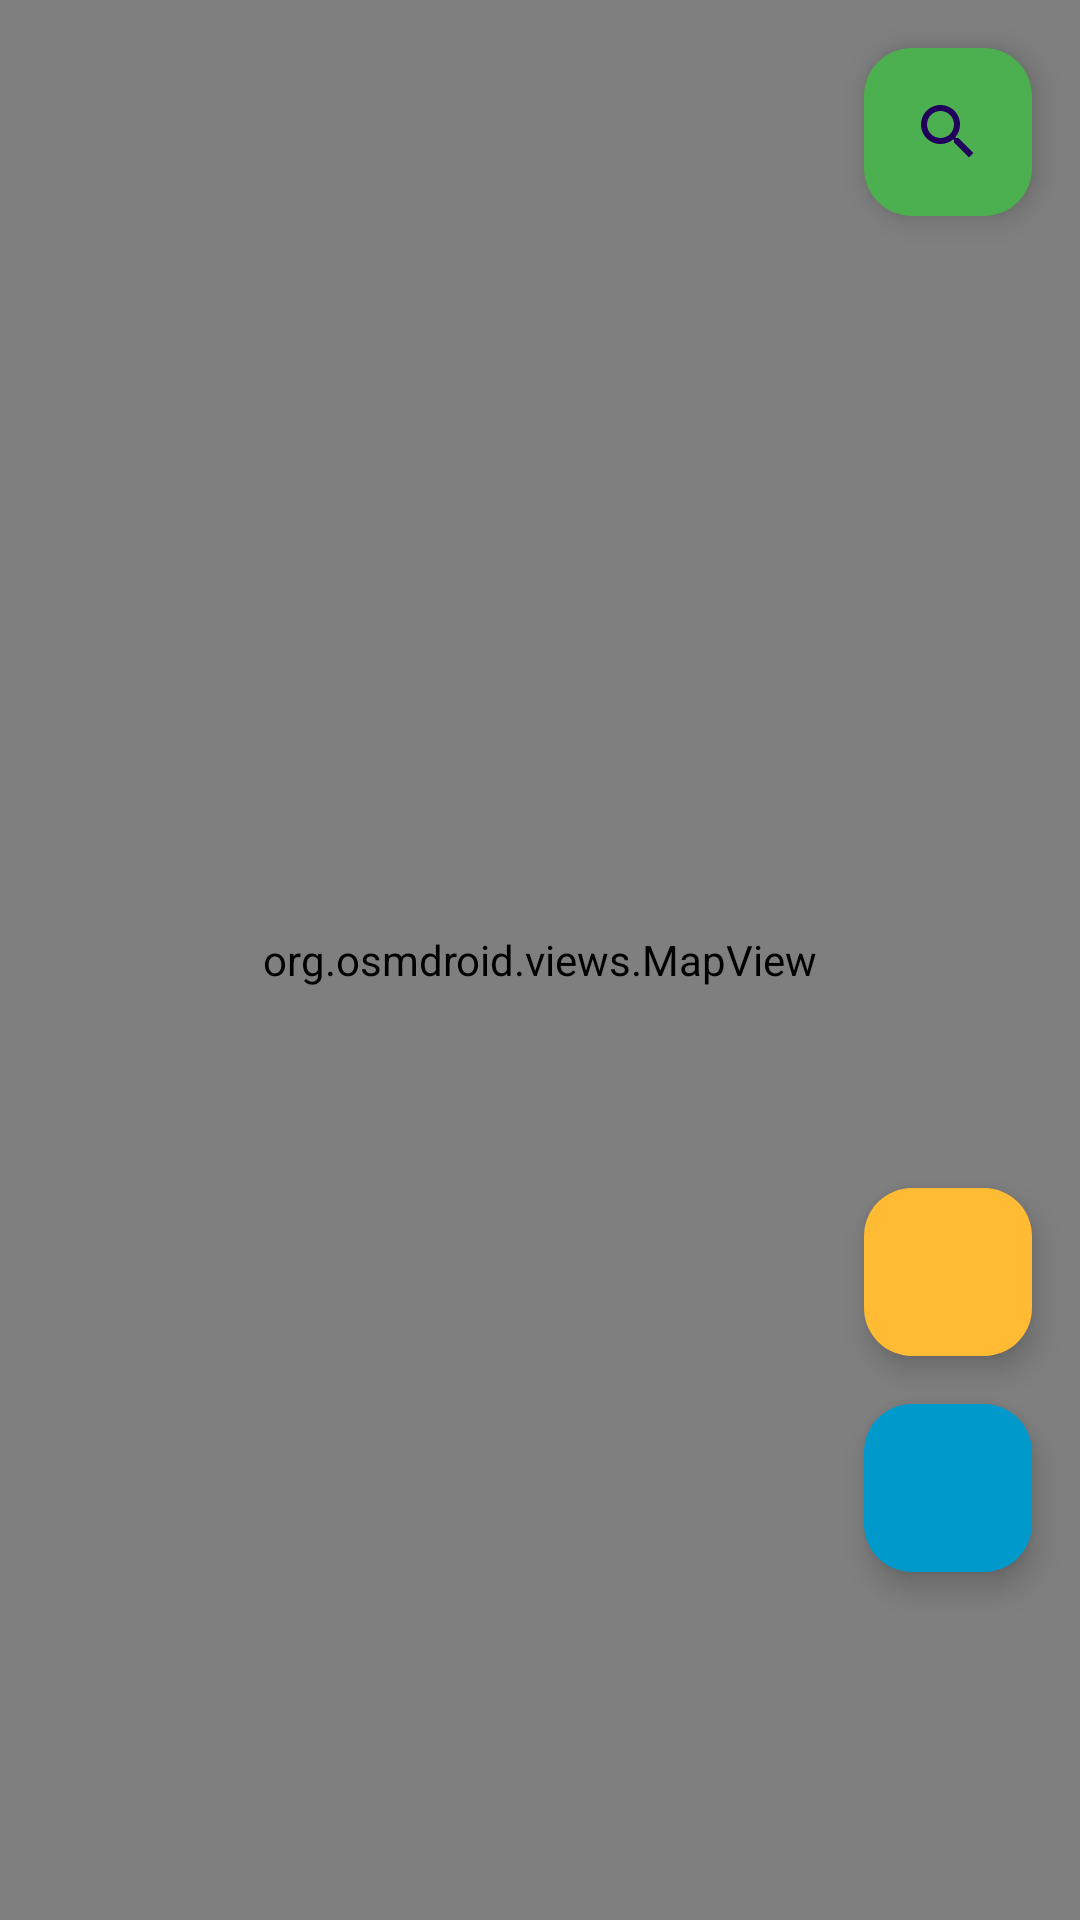

Reconstruct the res/layout file that produces this screen, plus the resources it refers to.
<!-- AndroidManifest.xml: application theme Theme.Mapped -->
<!-- res/layout/fragment_home.xml -->
<?xml version="1.0" encoding="utf-8"?>
<androidx.constraintlayout.widget.ConstraintLayout
    xmlns:android="http://schemas.android.com/apk/res/android"
    xmlns:app="http://schemas.android.com/apk/res-auto"
    xmlns:tools="http://schemas.android.com/tools"
    android:layout_width="match_parent"
    android:layout_height="match_parent"
    android:orientation="vertical"
    tools:context=".ui.findplaces.FindPlacesFragment">

    <org.osmdroid.views.MapView
        android:id="@+id/mapView"
        android:layout_width="fill_parent"
        android:layout_height="fill_parent"
        android:clickable="true"
        android:focusable="true"
        app:layout_constraintEnd_toEndOf="parent"
        app:layout_constraintStart_toStartOf="parent"
        app:layout_constraintTop_toTopOf="parent" >
    </org.osmdroid.views.MapView>

    <androidx.recyclerview.widget.RecyclerView
        android:id="@+id/rvInfoMarker"
        android:layout_width="match_parent"
        android:layout_height="100dp"
        android:layout_gravity="left|bottom"
        android:backgroundTint="@color/black"
        app:layout_constraintBottom_toBottomOf="@+id/mapView"
        app:layout_constraintEnd_toEndOf="@+id/mapView"
        app:layout_constraintStart_toStartOf="@+id/mapView" />

    <EditText
        android:id="@+id/et_searchmap"
        android:layout_width="250dp"
        android:layout_height="80dp"
        android:layout_marginStart="50dp"
        android:layout_marginTop="16dp"
        android:layout_marginEnd="10dp"
        android:background="#28F473"
        android:shadowColor="#4CAF50"
        android:visibility="gone"
        app:layout_constraintEnd_toStartOf="@+id/btn_searchmap"
        app:layout_constraintStart_toStartOf="parent"
        app:layout_constraintTop_toTopOf="parent" />

    <com.google.android.material.floatingactionbutton.FloatingActionButton
        android:id="@+id/fab"
        android:layout_width="wrap_content"
        android:layout_height="wrap_content"
        android:layout_margin="16dp"
        android:backgroundTint="@android:color/holo_blue_dark"
        android:src="@drawable/baseline_filter_alt_24"
        app:layout_constraintBottom_toTopOf="@+id/rvInfoMarker"
        app:layout_constraintEnd_toEndOf="parent" />

    <com.google.android.material.floatingactionbutton.FloatingActionButton
        android:id="@+id/btn_navtocurrentlocation"
        android:layout_width="wrap_content"
        android:layout_height="wrap_content"
        android:layout_margin="16dp"
        android:layout_marginBottom="30dp"
        android:backgroundTint="@android:color/holo_orange_light"
        android:src="@drawable/osm_ic_center_map"
        app:layout_constraintBottom_toTopOf="@+id/fab"
        app:layout_constraintEnd_toEndOf="parent" />

    <com.google.android.material.floatingactionbutton.FloatingActionButton
        android:id="@+id/btn_searchmap"
        android:layout_width="wrap_content"
        android:layout_height="wrap_content"
        android:layout_margin="16dp"
        android:backgroundTint="#4CAF50"
        android:src="@drawable/search_icon"
        app:layout_constraintEnd_toEndOf="parent"
        app:layout_constraintTop_toTopOf="@+id/mapView" />

</androidx.constraintlayout.widget.ConstraintLayout>
<!-- resources referenced by this layout -->
<resources>
  <color name="black">#FF000000</color>
  <!-- drawable search_icon (drawable) -->
  <vector
      android:height="24dp"
      android:tint="#000000"
      android:viewportHeight="24"
      android:viewportWidth="24"
      android:width="24dp"
      xmlns:android="http://schemas.android.com/apk/res/android">
      <path
          android:fillColor="@android:color/white"
          android:pathData="M15.5,14h-0.79l-0.28,-0.27C15.41,12.59 16,11.11 16,9.5 16,5.91 13.09,3 9.5,3S3,5.91 3,9.5 5.91,16 9.5,16c1.61,0 3.09,-0.59 4.23,-1.57l0.27,0.28v0.79l5,4.99L20.49,19l-4.99,-5zM9.5,14C7.01,14 5,11.99 5,9.5S7.01,5 9.5,5 14,7.01 14,9.5 11.99,14 9.5,14z"/>
  </vector>
  <style name="Theme.Mapped" parent="Theme.MaterialComponents.DayNight.DarkActionBar">
          
          <item name="colorPrimary">@color/purple_500</item>
          <item name="colorPrimaryVariant">@color/purple_700</item>
          <item name="colorOnPrimary">@color/white</item>
          
          <item name="colorSecondary">@color/teal_200</item>
          <item name="colorSecondaryVariant">@color/teal_700</item>
          <item name="colorOnSecondary">@color/black</item>
          
          <item name="android:statusBarColor">?attr/colorPrimaryVariant</item>
          
      </style>
  <color name="purple_500">#FF6200EE</color>
  <color name="purple_700">#FF3700B3</color>
  <color name="white">#FFFFFFFF</color>
  <color name="teal_200">#FF03DAC5</color>
  <color name="teal_700">#FF018786</color>
</resources>
